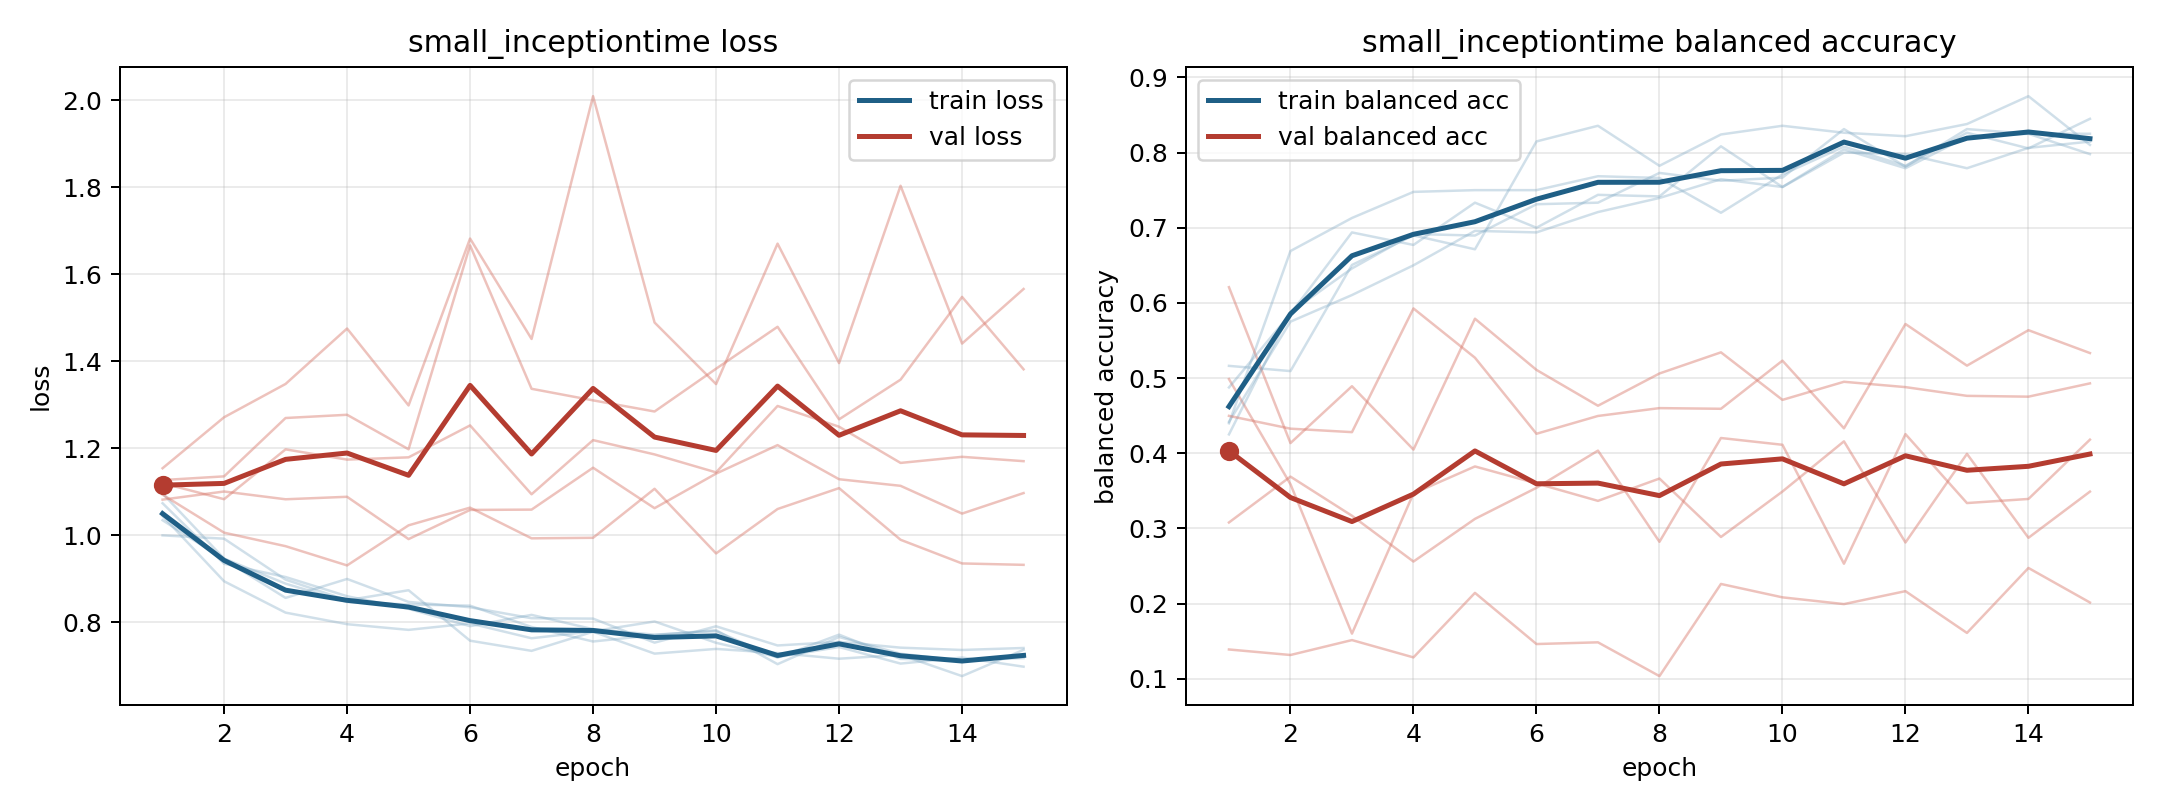

Values plotted in this chart, from the file beside it:
model, fold, epoch, train_loss, train_balanced_accuracy, val_loss, val_balanced_accuracy
small_inceptiontime, 1, 1, 1.045, 0.4398, 1.154, 0.1388
small_inceptiontime, 1, 2, 0.8946, 0.669, 1.272, 0.1315
small_inceptiontime, 1, 3, 0.8225, 0.713, 1.348, 0.1514
small_inceptiontime, 1, 4, 0.7959, 0.7477, 1.476, 0.1283
small_inceptiontime, 1, 5, 0.7828, 0.75, 1.299, 0.2142
small_inceptiontime, 1, 6, 0.7977, 0.75, 1.683, 0.1461
small_inceptiontime, 1, 7, 0.7636, 0.7685, 1.452, 0.1484
small_inceptiontime, 1, 8, 0.7796, 0.7662, 2.01, 0.1034
small_inceptiontime, 1, 9, 0.8021, 0.7199, 1.49, 0.226
small_inceptiontime, 1, 10, 0.7531, 0.7708, 1.348, 0.2082
small_inceptiontime, 1, 11, 0.7203, 0.8079, 1.671, 0.1992
small_inceptiontime, 1, 12, 0.7434, 0.7824, 1.396, 0.2164
small_inceptiontime, 1, 13, 0.7053, 0.8264, 1.804, 0.1609
small_inceptiontime, 1, 14, 0.7193, 0.8056, 1.441, 0.2473
small_inceptiontime, 1, 15, 0.6982, 0.8449, 1.567, 0.2013
small_inceptiontime, 2, 1, 1, 0.5162, 1.127, 0.4986
small_inceptiontime, 2, 2, 0.9925, 0.5093, 1.136, 0.3588
small_inceptiontime, 2, 3, 0.8983, 0.6505, 1.27, 0.1599
small_inceptiontime, 2, 4, 0.851, 0.6898, 1.277, 0.3464
small_inceptiontime, 2, 5, 0.874, 0.6713, 1.198, 0.3824
small_inceptiontime, 2, 6, 0.7579, 0.8148, 1.667, 0.3598
small_inceptiontime, 2, 7, 0.7346, 0.8356, 1.337, 0.3366
small_inceptiontime, 2, 8, 0.7786, 0.7824, 1.311, 0.3663
small_inceptiontime, 2, 9, 0.7282, 0.8241, 1.285, 0.2885
small_inceptiontime, 2, 10, 0.739, 0.8356, 1.383, 0.349
small_inceptiontime, 2, 11, 0.7296, 0.8264, 1.48, 0.4158
small_inceptiontime, 2, 12, 0.7165, 0.8218, 1.267, 0.2812
small_inceptiontime, 2, 13, 0.7253, 0.838, 1.358, 0.3991
small_inceptiontime, 2, 14, 0.6765, 0.875, 1.548, 0.2875
small_inceptiontime, 2, 15, 0.737, 0.8102, 1.382, 0.3489
small_inceptiontime, 3, 1, 1.097, 0.4417, 1.082, 0.6209
small_inceptiontime, 3, 2, 0.9468, 0.575, 1.101, 0.4135
small_inceptiontime, 3, 3, 0.8891, 0.6104, 1.083, 0.4891
small_inceptiontime, 3, 4, 0.847, 0.65, 1.089, 0.4048
small_inceptiontime, 3, 5, 0.8412, 0.6958, 0.9916, 0.5789
small_inceptiontime, 3, 6, 0.8385, 0.6937, 1.059, 0.5108
small_inceptiontime, 3, 7, 0.7894, 0.7208, 1.059, 0.4632
small_inceptiontime, 3, 8, 0.7561, 0.7396, 1.156, 0.5061
small_inceptiontime, 3, 9, 0.7708, 0.7646, 1.063, 0.5342
small_inceptiontime, 3, 10, 0.782, 0.7542, 1.142, 0.4709
small_inceptiontime, 3, 11, 0.704, 0.8042, 1.208, 0.495
small_inceptiontime, 3, 12, 0.7664, 0.7792, 1.129, 0.4879
small_inceptiontime, 3, 13, 0.728, 0.8208, 1.114, 0.4763
small_inceptiontime, 3, 14, 0.7115, 0.825, 1.05, 0.4752
small_inceptiontime, 3, 15, 0.726, 0.7979, 1.097, 0.4929
small_inceptiontime, 4, 1, 1.035, 0.4875, 1.12, 0.3078
small_inceptiontime, 4, 2, 0.9444, 0.5854, 1.083, 0.3688
small_inceptiontime, 4, 3, 0.8563, 0.6937, 1.198, 0.3168
small_inceptiontime, 4, 4, 0.8999, 0.6771, 1.174, 0.2558
small_inceptiontime, 4, 5, 0.8471, 0.7333, 1.18, 0.3126
small_inceptiontime, 4, 6, 0.8349, 0.7, 1.253, 0.3539
small_inceptiontime, 4, 7, 0.8096, 0.7438, 1.095, 0.4034
small_inceptiontime, 4, 8, 0.8087, 0.7417, 1.219, 0.2821
small_inceptiontime, 4, 9, 0.7535, 0.8083, 1.186, 0.4202
small_inceptiontime, 4, 10, 0.791, 0.7542, 1.145, 0.4112
small_inceptiontime, 4, 11, 0.747, 0.8, 1.298, 0.253
small_inceptiontime, 4, 12, 0.7552, 0.7979, 1.25, 0.4254
small_inceptiontime, 4, 13, 0.7419, 0.7792, 1.167, 0.3337
small_inceptiontime, 4, 14, 0.7366, 0.8063, 1.181, 0.3391
small_inceptiontime, 4, 15, 0.7412, 0.8146, 1.171, 0.418
... 15 more rows
